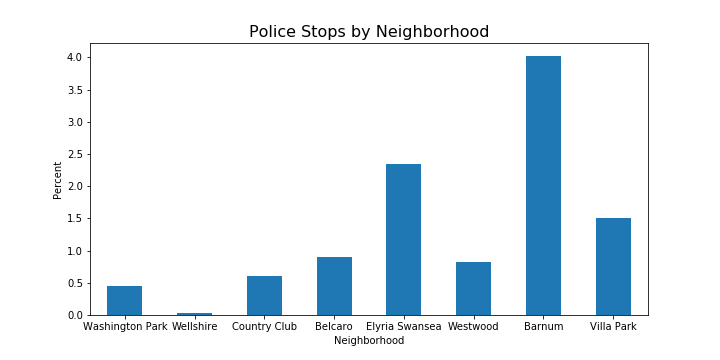

The file beside this chart, header and first rows:
Neighborhood, Percent of Police Stops
Washington Park, 0.45
Wellshire, 0.03
Country Club, 0.61
Belcaro, 0.9
Elyria Swansea, 2.34
Westwood, 0.82
Barnum, 4.02
Villa Park, 1.5
